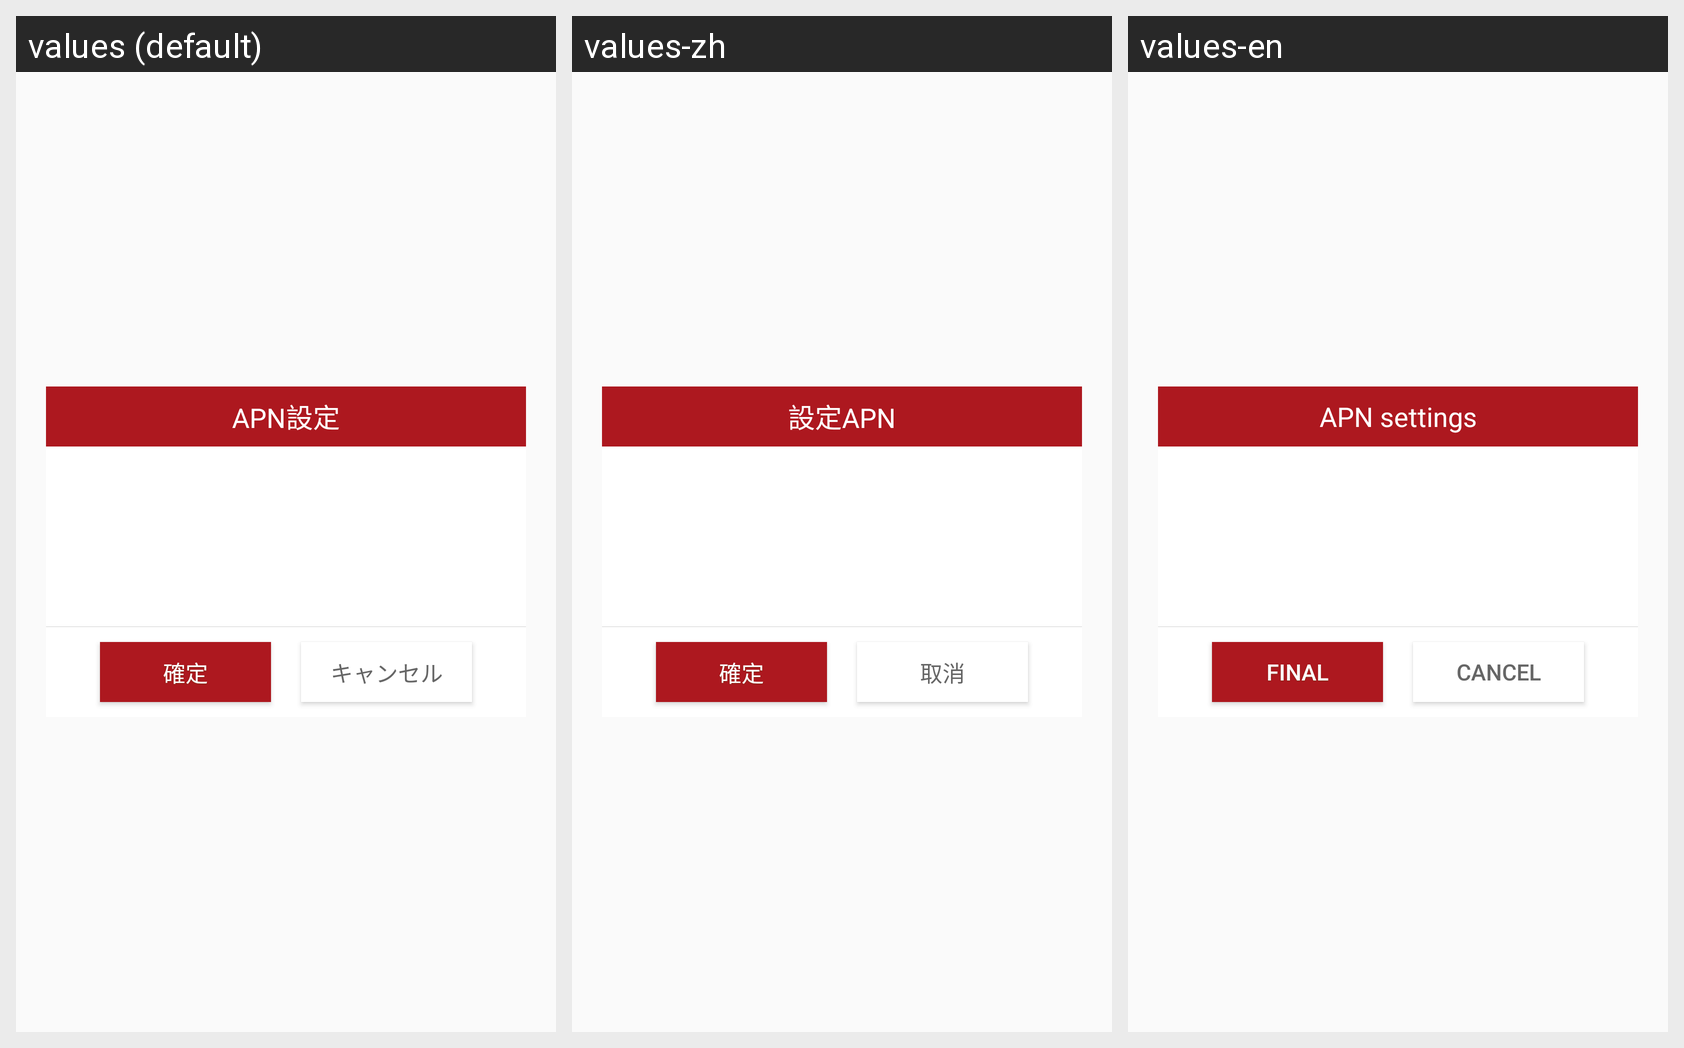

The Android screen above is rendered under several locales of the same app. Produce the string resources it draws, with the default and per-locale values.
Android screen res/layout/dialog_normal_layout.xml rendered under 3 locales, left to right: values (default), values-zh, values-en. Device: Nexus 5 (rendered at 1080×1920; each locale shown at half size, 540×960, under a caption strip naming it); theme AppTheme.
Strings drawn on this screen, with the default value and each locale's value (text and hints the layout hard-codes, and strings that could not be matched under every locale, appear in the picture but are not listed):

custom_dialog_title_alert
  values: APN設定
  values-zh: 設定APN
  values-en: APN settings

custom_dialog_ok
  values: 確定
  values-zh: 確定
  values-en: final

custom_dialog_cancel
  values: キャンセル
  values-zh: 取消
  values-en: cancel
